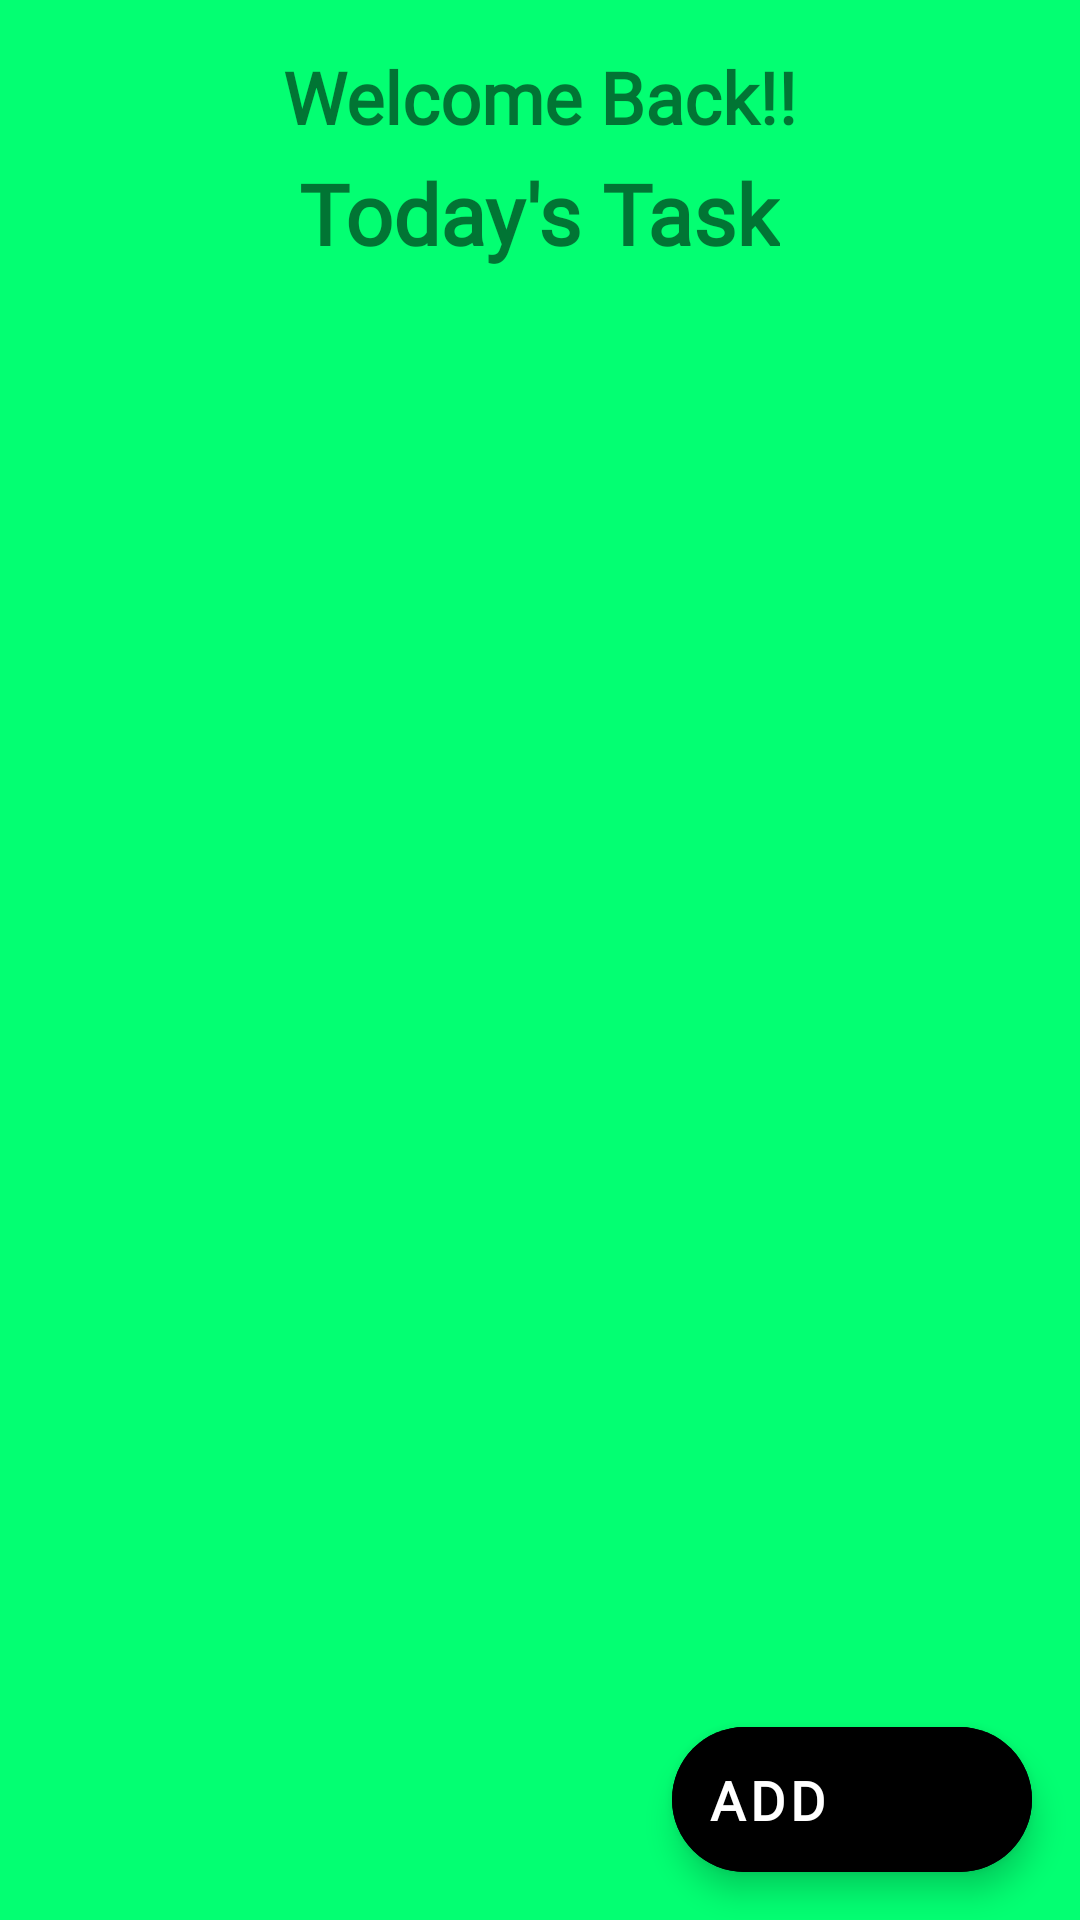

Here is an Android app screen rendered from its layout file. Give the layout XML and the strings, colors and styles it references.
<!-- AndroidManifest.xml: application theme Theme.NoteApp -->
<!-- res/layout/layout.xml -->
<?xml version="1.0" encoding="utf-8"?>
<androidx.coordinatorlayout.widget.CoordinatorLayout xmlns:android="http://schemas.android.com/apk/res/android"
    xmlns:tools="http://schemas.android.com/tools"
    xmlns:app="http://schemas.android.com/apk/res-auto"
    android:layout_width="match_parent"
    android:layout_height="match_parent"
    android:background="@color/mainBackGround"
    tools:context=".MainActivity"
    >
<LinearLayout
    android:layout_width="match_parent"
    android:layout_height="match_parent"
    android:orientation="vertical">


    <TextView
        android:layout_marginTop="16dp"
        android:id="@+id/textTitle"
        android:layout_width="wrap_content"
        android:layout_height="wrap_content"
        android:fontFamily="@font/roboto_bold"
        android:textSize="24sp"
        android:textStyle="bold"
        android:layout_gravity="center"
        android:text="Welcome Back!!" />


    <TextView
        android:layout_marginTop="4dp"
        android:layout_width="wrap_content"
        android:layout_height="wrap_content"
        android:fontFamily="@font/roboto_bold"
        android:textSize="28sp"
        android:textStyle="bold"
        android:layout_gravity="center"
        android:text="Today's Task" />

    <androidx.recyclerview.widget.RecyclerView
        android:id="@+id/taskRV"
        android:layout_width="match_parent"
        android:layout_height="match_parent"
        android:clipToPadding="false"
        android:orientation="vertical"
        android:paddingBottom="100dp"
        app:layoutManager="androidx.recyclerview.widget.LinearLayoutManager"
        tools:listitem="@layout/view_task_layout"
        />

</LinearLayout>

    <com.google.android.material.floatingactionbutton.ExtendedFloatingActionButton
        android:id="@+id/addTaskFABtn"
        android:layout_width="wrap_content"
        android:layout_height="wrap_content"
        android:layout_gravity="bottom|end"
        android:layout_margin="16dp"
        android:backgroundTint="@color/black"
        android:text="Add"
        android:textColor="@color/white"
        android:textSize="18sp"
        android:textStyle="bold"
        app:icon="@drawable/ic_add_circle"
        app:iconTint="@color/white"
        app:iconSize="18dp"
        app:iconGravity="start"
        />




</androidx.coordinatorlayout.widget.CoordinatorLayout>
<!-- res/layout/view_task_layout.xml (included above) -->
<?xml version="1.0" encoding="utf-8"?>
<com.google.android.material.card.MaterialCardView xmlns:android="http://schemas.android.com/apk/res/android"
    android:layout_width="match_parent"
    android:layout_height="wrap_content"
    style="@style/cardViewStyle"
    xmlns:app="http://schemas.android.com/apk/res-auto"
    android:layout_marginHorizontal="8dp"
    android:layout_marginVertical="4dp"
    android:foreground="?android:attr/selectableItemBackground"
    app:cardBackgroundColor="@color/white"
    app:cardElevation="10dp">


    <RelativeLayout
        android:layout_width="match_parent"
        android:layout_height="wrap_content"
        android:layout_margin="10dp">


        <LinearLayout
            android:layout_width="match_parent"
            android:layout_height="wrap_content"
            android:layout_toStartOf="@id/editDelete"
            android:layout_alignParentStart="false"
            android:layout_centerVertical="true"
            android:orientation="vertical">

            <TextView
                android:id="@+id/titleTxt"
                android:layout_width="match_parent"
                android:layout_height="wrap_content"
                android:text="title"
                android:textColor="@color/black"
                android:textSize="20sp"
                android:textStyle="bold"/>

            <TextView
                android:id="@+id/descrTxt"
                android:layout_width="match_parent"
                android:layout_height="wrap_content"
                android:text="Description"
                android:textColor="@color/black"
                android:layout_marginVertical="4dp"
                android:textSize="18sp"
                android:textStyle="bold"/>

            <TextView
                android:id="@+id/dateTxt"
                android:layout_width="match_parent"
                android:layout_height="wrap_content"
                android:text="Date"
                android:textColor="@color/black"
                android:layout_marginVertical="4dp"
                android:textSize="18sp"
                />
        </LinearLayout>

        <LinearLayout
            android:layout_width="wrap_content"
            android:layout_height="wrap_content"
            android:id="@+id/editDelete"
            android:orientation="vertical"
            android:layout_alignParentEnd="true"
            android:layout_centerVertical="true">

            <ImageView
                android:layout_width="35dp"
                android:layout_height="35dp"
                android:id="@+id/editImg"
                android:layout_marginVertical="4dp"
                android:src="@drawable/ic_edit"/>

            <ImageView
                android:layout_width="35dp"
                android:layout_height="35dp"
                android:id="@+id/deleteImg"
                android:layout_marginVertical="4dp"
                android:src="@drawable/ic_delete"/>
        </LinearLayout>
        
    </RelativeLayout>

  
    
</com.google.android.material.card.MaterialCardView>
<!-- resources referenced by this layout -->
<resources>
  <color name="black">#FF000000</color>
  <color name="mainBackGround">#03FF72</color>
  <color name="white">#FFFFFFFF</color>
  <style name="cardViewStyle" parent="Widget.Material3.CardView.Filled">
          <item name="shapeAppearanceOverlay">@style/CutShape</item>
      </style>
  <style name="Theme.NoteApp" parent="Theme.MaterialComponents.Light.DarkActionBar">
          <item name="fontFamily" type="font">@font/roboto_bold</item>
          <item name="android:statusBarColor" type="color">@color/black</item>
      </style>
  <style name="CutShape" parent="ShapeAppearance.Material3.MediumComponent">
          <item name="cornerFamily">cut</item>
          <item name="cornerSize">12dp</item>
      </style>
</resources>
